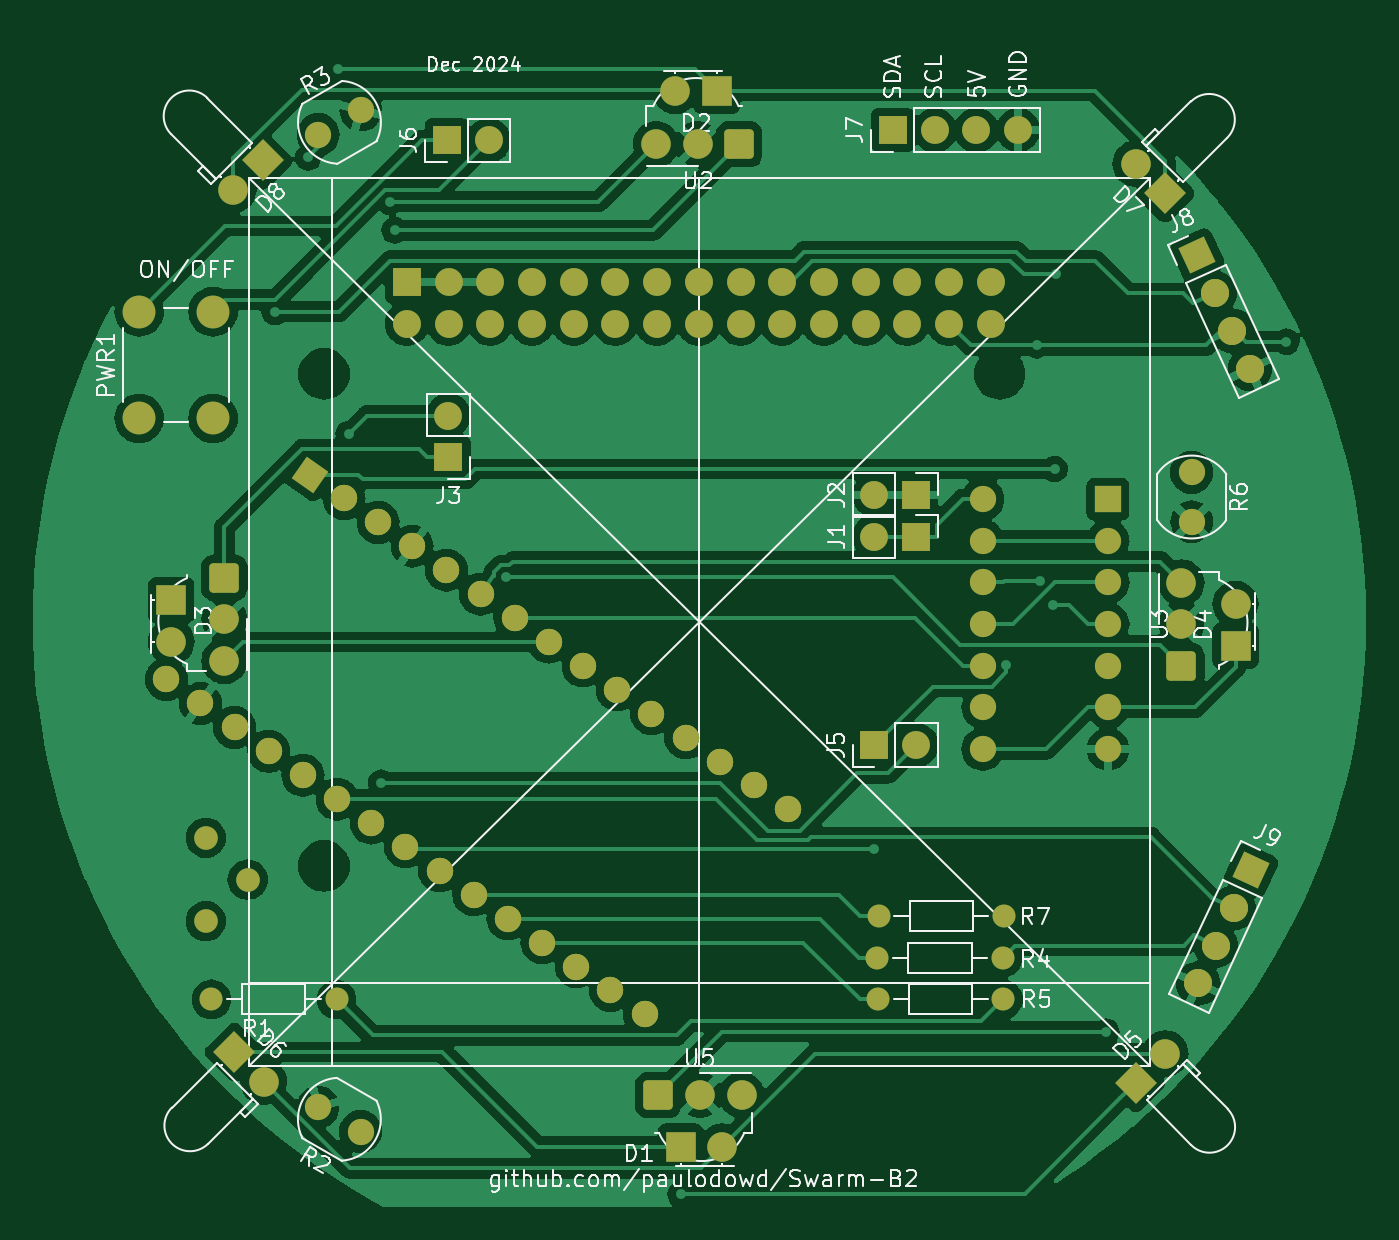
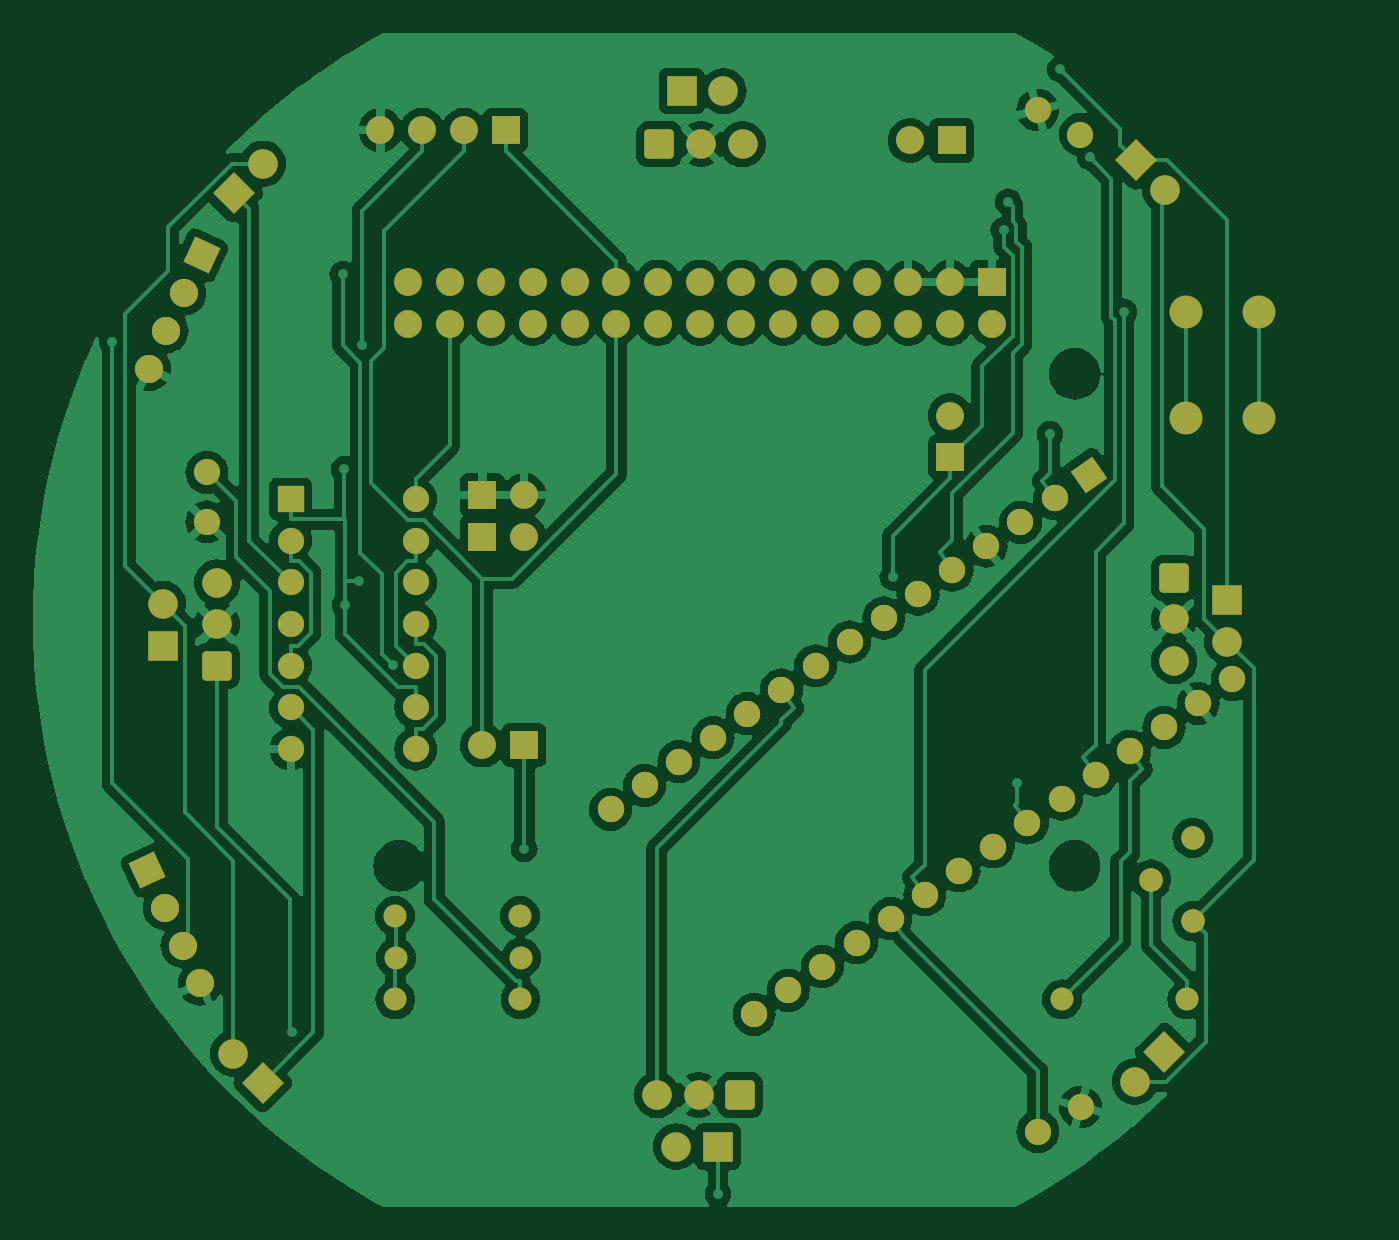
Circuit board: 8 layer files. Board 81.2 x 71.5 mm.
- bottom_copper: Swarm-B_20230626-B_Cu.gbr (206807 bytes)
- bottom_mask: Swarm-B_20230626-B_Mask.gbr (6741 bytes)
- paste: Swarm-B_20230626-B_Paste.gbr (523 bytes)
- top_copper: Swarm-B_20230626-F_Cu.gbr (177802 bytes)
- top_mask: Swarm-B_20230626-F_Mask.gbr (6741 bytes)
- paste: Swarm-B_20230626-F_Paste.gbr (539 bytes)
- top_silk: Swarm-B_20230626-F_Silkscreen.gbr (74618 bytes)
- drill: Swarm-B_20230626-NPTH.drl (304 bytes)

=== bottom_copper: Swarm-B_20230626-B_Cu.gbr (206807 bytes, source omitted) ===
=== bottom_mask: Swarm-B_20230626-B_Mask.gbr (6741 bytes, source withheld) ===
=== paste: Swarm-B_20230626-B_Paste.gbr ===
G04 #@! TF.GenerationSoftware,KiCad,Pcbnew,7.0.11+dfsg-1build4*
G04 #@! TF.CreationDate,2024-12-30T17:53:10+00:00*
G04 #@! TF.ProjectId,Swarm-B_20230626,53776172-6d2d-4425-9f32-303233303632,rev?*
G04 #@! TF.SameCoordinates,Original*
G04 #@! TF.FileFunction,Paste,Bot*
G04 #@! TF.FilePolarity,Positive*
%FSLAX46Y46*%
G04 Gerber Fmt 4.6, Leading zero omitted, Abs format (unit mm)*
G04 Created by KiCad (PCBNEW 7.0.11+dfsg-1build4) date 2024-12-30 17:53:10*
%MOMM*%
%LPD*%
G01*
G04 APERTURE LIST*
G04 APERTURE END LIST*
M02*

=== top_copper: Swarm-B_20230626-F_Cu.gbr (177802 bytes, source omitted) ===
=== top_mask: Swarm-B_20230626-F_Mask.gbr (6741 bytes, source withheld) ===
=== paste: Swarm-B_20230626-F_Paste.gbr ===
G04 #@! TF.GenerationSoftware,KiCad,Pcbnew,7.0.11-7.0.11~ubuntu20.04.1*
G04 #@! TF.CreationDate,2024-03-27T14:10:51+00:00*
G04 #@! TF.ProjectId,Swarm-B_20230626,53776172-6d2d-4425-9f32-303233303632,rev?*
G04 #@! TF.SameCoordinates,Original*
G04 #@! TF.FileFunction,Paste,Top*
G04 #@! TF.FilePolarity,Positive*
%FSLAX46Y46*%
G04 Gerber Fmt 4.6, Leading zero omitted, Abs format (unit mm)*
G04 Created by KiCad (PCBNEW 7.0.11-7.0.11~ubuntu20.04.1) date 2024-03-27 14:10:51*
%MOMM*%
%LPD*%
G01*
G04 APERTURE LIST*
G04 APERTURE END LIST*
M02*

=== top_silk: Swarm-B_20230626-F_Silkscreen.gbr (74618 bytes, source omitted) ===
=== drill: Swarm-B_20230626-NPTH.drl ===
M48
; DRILL file {KiCad 7.0.11+dfsg-1build4} date Mon 30 Dec 2024 05:53:06 PM GMT
; FORMAT={-:-/ absolute / metric / decimal}
; #@! TF.CreationDate,2024-12-30T17:53:06+00:00
; #@! TF.GenerationSoftware,Kicad,Pcbnew,7.0.11+dfsg-1build4
; #@! TF.FileFunction,NonPlated,1,2,NPTH
FMAT,2
METRIC
%
G90
G05
M30
